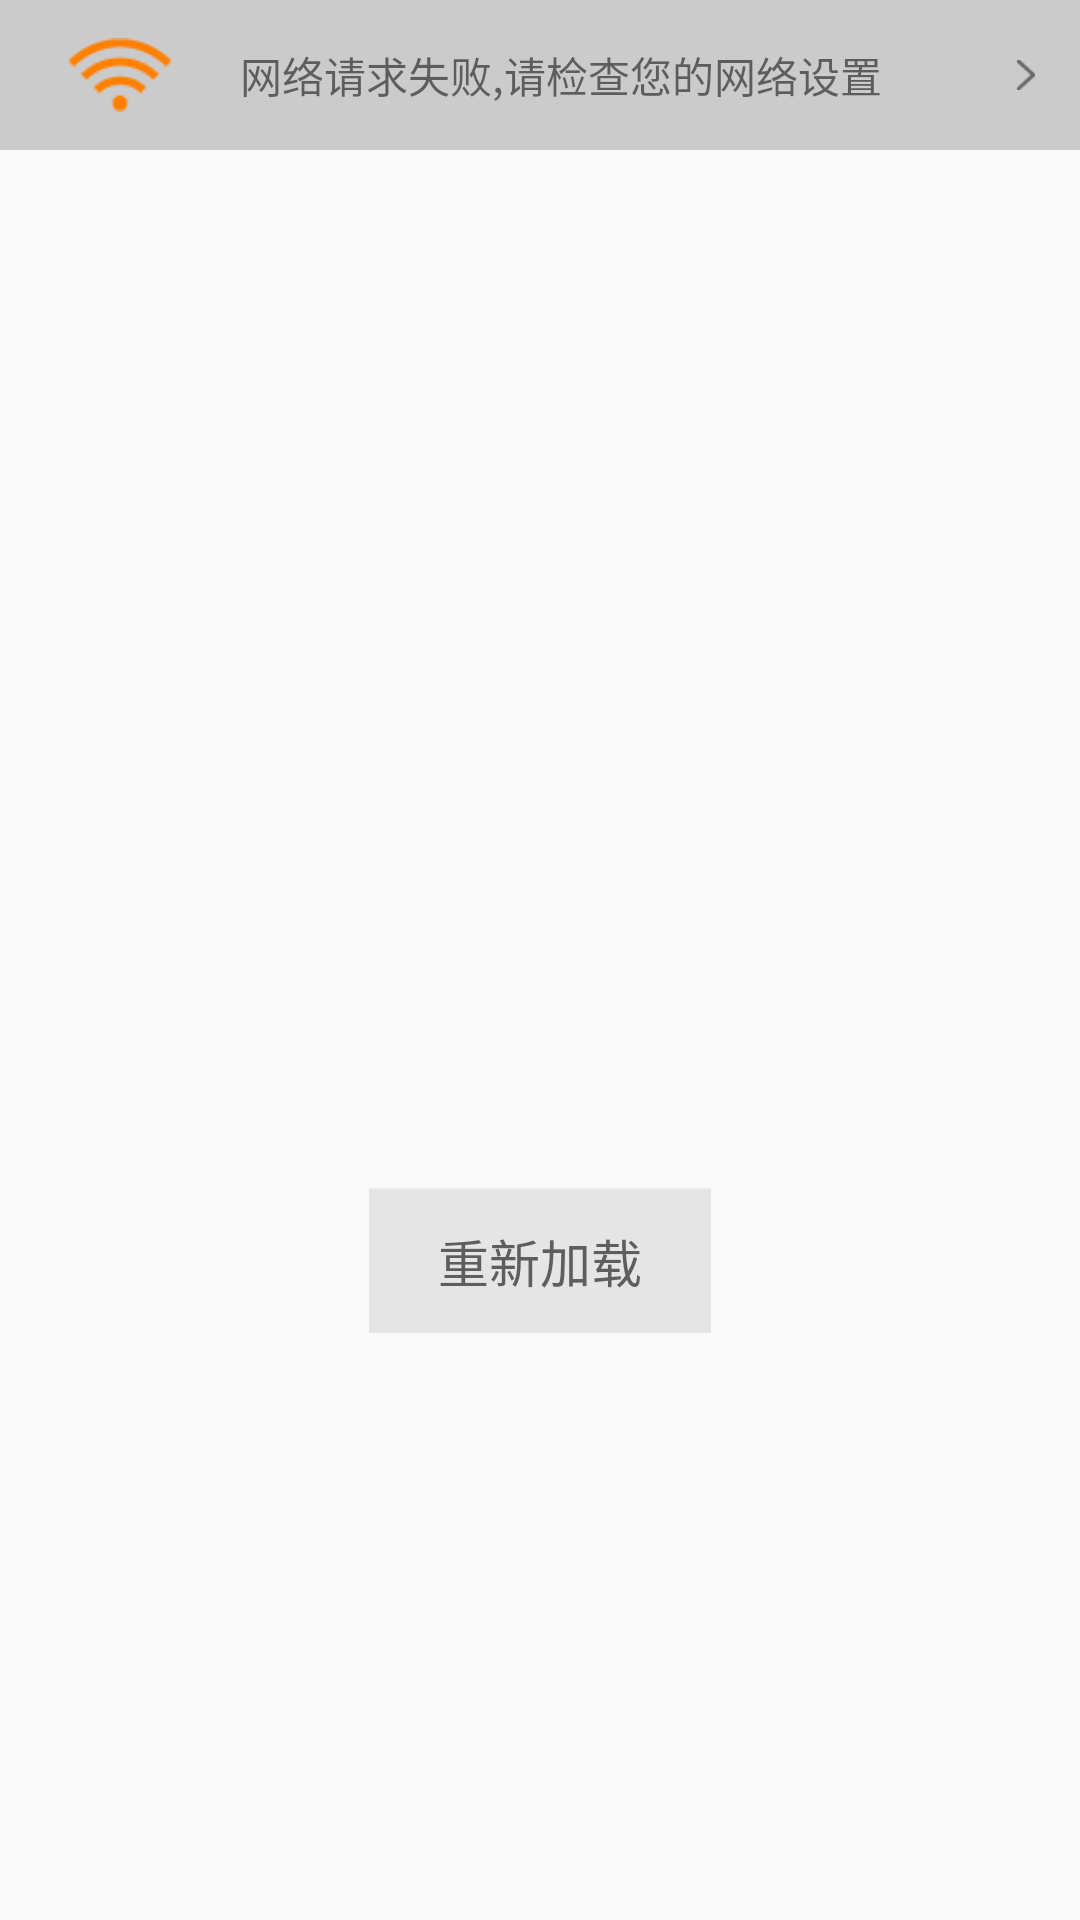

Here is an Android app screen rendered from its layout file. Give the layout XML and the strings, colors and styles it references.
<!-- AndroidManifest.xml: application theme AppTheme -->
<!-- res/layout/progress_error_view.xml -->
<?xml version="1.0" encoding="utf-8"?>
<RelativeLayout xmlns:android="http://schemas.android.com/apk/res/android"
    xmlns:tools="http://schemas.android.com/tools"
    android:id="@+id/errorStateRelativeLayout"
    android:layout_width="match_parent"
    android:layout_height="match_parent">

    <LinearLayout
        android:id="@+id/setError"
        android:layout_width="match_parent"
        android:orientation="horizontal"
        android:background="#cccbcb"
        android:layout_height="50dp">

        <ImageView
            android:id="@+id/top_left_view"
            android:padding="8dp"
            android:layout_width="50dp"
            android:gravity="center"
            android:src="@drawable/net_log"
            android:layout_marginLeft="15dp"
            android:layout_height="50dp" />
        <TextView
            android:layout_width="0dp"
            android:layout_weight="1"
            android:paddingLeft="15dp"
            android:gravity="center_vertical"
            android:paddingRight="15dp"
            android:drawableRight="@drawable/no_net_jiantou"
            android:text="网络请求失败,请检查您的网络设置"
            android:layout_height="match_parent" />


    </LinearLayout>
    <LinearLayout
        android:layout_width="wrap_content"
        android:layout_height="wrap_content"
        android:layout_centerInParent="true"
        android:orientation="vertical">

        <ImageView
            android:id="@+id/errorStateImageView"
            android:layout_width="108dp"
            android:layout_height="108dp"
            android:layout_gravity="center_horizontal"
            tools:ignore="ContentDescription" />

        <TextView
            android:id="@+id/errorStateTitleTextView"
            android:layout_width="wrap_content"
            android:layout_height="wrap_content"
            android:layout_gravity="center_horizontal"
            android:layout_marginLeft="16dp"
            android:layout_marginRight="16dp"
            android:layout_marginTop="20dp"
            android:textSize="17sp"
            android:textColor="#b9b9b9"
            tools:text="网络请求失败" />

        <TextView
            android:id="@+id/errorStateContentTextView"
            android:layout_width="wrap_content"
            android:layout_height="wrap_content"
            android:layout_gravity="center_horizontal"
            android:layout_marginBottom="16dp"
            android:layout_marginLeft="56dp"
            android:layout_marginRight="56dp"
            android:layout_marginTop="5dp"
            android:gravity="center"
            android:textColor="#b9b9b9"
            android:lineSpacingExtra="5.5dp"
            tools:text="请检查您的网络" />

        <Button
            android:id="@+id/errorStateButton"
            android:layout_width="wrap_content"
            android:layout_height="wrap_content"
            android:layout_gravity="center_horizontal"
            android:textSize="17sp"
            android:layout_marginTop="10dp"
            android:background="#e6e5e5"
            android:paddingLeft="23dp"
            android:paddingRight="23dp"
            android:paddingTop="10dp"
            android:paddingBottom="10dp"
            android:textColor="#5e5e5e"
            android:text="重新加载"/>

    </LinearLayout>

</RelativeLayout>
<!-- resources referenced by this layout -->
<resources>
  <!-- drawable net_log: png bitmap (drawable-xhdpi, 931 bytes) -->
  <!-- drawable no_net_jiantou: png bitmap (drawable-xhdpi, 408 bytes) -->
  <style name="AppTheme" parent="Theme.AppCompat.Light.NoActionBar">
          
          <item name="android:windowTranslucentStatus">true</item>
          <item name="android:statusBarColor">@android:color/transparent</item>
          <item name="android:windowLightStatusBar">true</item>
          <item name="android:editTextBackground">@android:color/transparent</item>
      </style>
</resources>
